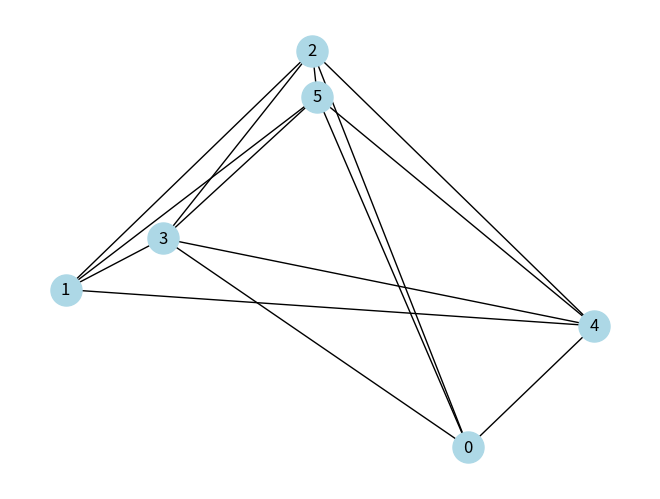

Python code for this plot:
# # def read_tle_with_total(input_filename):
# #     """
# #     Reads the TLE file, returns the total number of satellites and the TLE data with satellite name and ID.
# #     """
# #     with open(input_filename, 'r') as infile:
# #         lines = infile.readlines()

# #     total_satellites = int(lines[0].strip())  # First line contains total number of satellites
# #     tle_data = []
    
# #     # Process the file in chunks of 3 lines for each satellite
# #     tle_chunk_size = 3
# #     for i in range(1, len(lines), tle_chunk_size):  # Start from line 1 since line 0 is total count
# #         if i + 2 >= len(lines):
# #             break  # Ensure we do not go out of bounds
# #         # Extract the name <id> and TLE lines
# #         tle_name_line = lines[i].strip().split()  # e.g., ["SAT1", "1"]
# #         sat_name = tle_name_line[0]  # Satellite name
# #         sat_id = tle_name_line[1]    # Satellite ID
# #         tle_data.append((sat_name, sat_id))  # Store (name, id) pair for satellite

# #     return total_satellites, tle_data

# # def generate_grid(total_satellites):
# #     """
# #     Generates grid dimensions based on the total number of satellites.
# #     Example: for a total of 9 satellites, the grid will be 3x3.
# #     """
# #     # Find the closest square root to form an approximately square grid
# #     grid_size = int(total_satellites ** 0.5)  # Square root gives us the approximate dimension
# #     if grid_size * grid_size < total_satellites:
# #         grid_size += 1  # Adjust grid size if total satellites don't fit perfectly
    
# #     return grid_size

# # def assign_satellite_positions(tle_data, grid_size):
# #     """
# #     Assigns satellites to a 2D grid based on the grid size and returns a grid with satellite IDs.
# #     """
# #     satellite_grid = []
# #     index = 0
# #     for row in range(grid_size):
# #         grid_row = []
# #         for col in range(grid_size):
# #             if index < len(tle_data):
# #                 grid_row.append(tle_data[index][1])  # Add satellite ID to grid
# #                 index += 1
# #             else:
# #                 grid_row.append(None)  # Empty slot if no satellite available
# #         satellite_grid.append(grid_row)

# #     return satellite_grid

# # def generate_edges(satellite_grid):
# #     """
# #     Generates a list of edges (ISLs) for each satellite in the grid in 4 directions:
# #     Front (North), Back (South), Left (West), Right (East).
# #     """
# #     rows = len(satellite_grid)
# #     cols = len(satellite_grid[0]) if rows > 0 else 0
# #     edge_list = []

# #     for row in range(rows):
# #         for col in range(cols):
# #             current_sat = satellite_grid[row][col]
# #             if current_sat is None:
# #                 continue  # Skip empty grid slots
            
# #             # Front (North)
# #             if row > 0 and satellite_grid[row - 1][col] is not None:
# #                 edge_list.append((current_sat, satellite_grid[row - 1][col]))

# #             # Back (South)
# #             if row < rows - 1 and satellite_grid[row + 1][col] is not None:
# #                 edge_list.append((current_sat, satellite_grid[row + 1][col]))

# #             # Left (West)
# #             if col > 0 and satellite_grid[row][col - 1] is not None:
# #                 edge_list.append((current_sat, satellite_grid[row][col - 1]))

# #             # Right (East)
# #             if col < cols - 1 and satellite_grid[row][col + 1] is not None:
# #                 edge_list.append((current_sat, satellite_grid[row][col + 1]))
    
# #     return edge_list

# # def write_edges_to_file(edge_list, output_filename):
# #     """
# #     Writes the edge list to the output file, each edge on a new line.
# #     """
# #     with open(output_filename, 'w') as outfile:
# #         for edge in edge_list:
# #             outfile.write(f"{edge[0]} {edge[1]}\n")
    
# #     print(f"Edge list saved to {output_filename}")

# # # Example usage
# # input_tle_file = 'input_tle.txt'  # Input TLE file containing satellite data
# # output_edges_file = 'output_edges.txt'  # Output file for edge list

# # # Step 1: Read the TLE data with total number of satellites
# # total_satellites, tle_data = read_tle_with_total(input_tle_file)

# # # Step 2: Generate the grid size based on the total number of satellites
# # grid_size = generate_grid(total_satellites)

# # # Step 3: Assign satellites to the 2D grid based on the grid size
# # satellite_grid = assign_satellite_positions(tle_data, grid_size)

# # # Step 4: Generate the edges (ISLs) based on the grid layout
# # edge_list = generate_edges(satellite_grid)

# # # Step 5: Write the edges to the output file
# # write_edges_to_file(edge_list, output_edges_file)



# import numpy as np
# import networkx as nx
# import matplotlib.pyplot as plt

# # Sample list of nodes (x, y, z coordinates)
# nodes = [(1, 2, 3), (4, 5, 6), (7, 8, 9), (2, 5, 7), (9, 2, 3), (6, 1, 4)]  # replace with your node list

# def euclidean_distance(node1, node2):
#     return np.sqrt((node1[0] - node2[0])**2 + (node1[1] - node2[1])**2 + (node1[2] - node2[2])**2)

# # Creating the graph
# G = nx.Graph()

# # Add nodes
# for idx, node in enumerate(nodes):
#     G.add_node(idx, pos=node)

# # Add edges by finding the 4 nearest neighbors for each node
# for i, node in enumerate(nodes):
#     distances = [(j, euclidean_distance(node, other_node)) for j, other_node in enumerate(nodes) if i != j]
#     # Sort distances and pick the closest 4 neighbors
#     closest_neighbors = sorted(distances, key=lambda x: x[1])[:4]
#     for neighbor in closest_neighbors:
#         G.add_edge(i, neighbor[0])

# # Get positions of nodes for plotting
# pos = {i: node for i, node in enumerate(nodes)}

# # Visualize the graph
# nx.draw(G, pos, with_labels=True, node_size=500, node_color='lightblue')
# plt.show()



import numpy as np
import networkx as nx
import matplotlib.pyplot as plt
from math import radians, sin, cos, sqrt, atan2

# Earth's radius in kilometers
R = 6371.0

# Function to calculate Haversine distance
def haversine(coord1, coord2):
    lat1, lon1 = radians(coord1[0]), radians(coord1[1])
    lat2, lon2 = radians(coord2[0]), radians(coord2[1])

    dlat = lat2 - lat1
    dlon = lon2 - lon1

    a = sin(dlat / 2)**2 + cos(lat1) * cos(lat2) * sin(dlon / 2)**2
    c = 2 * atan2(sqrt(a), sqrt(1 - a))

    return R * c  # Return distance in kilometers

# Sample list of nodes with geo-coordinates (latitude, longitude, altitude(optional))
nodes = [(28.7041, 77.1025), (37.7749, -122.4194), (51.5074, -0.1278), (40.7128, -74.0060),
         (35.6895, 139.6917), (48.8566, 2.3522)]  # replace with your coordinates

# Create the graph
G = nx.Graph()

# Add nodes to the graph
for idx, node in enumerate(nodes):
    G.add_node(idx, pos=node)

# Add edges by finding the 4 nearest neighbors for each node
for i, node in enumerate(nodes):
    distances = [(j, haversine(node, other_node)) for j, other_node in enumerate(nodes) if i != j]
    # Sort distances and pick the closest 4 neighbors
    closest_neighbors = sorted(distances, key=lambda x: x[1])[:4]
    for neighbor in closest_neighbors:
        G.add_edge(i, neighbor[0])

# Extract positions for visualization (ignoring altitude for plotting purposes)
pos = {i: (node[1], node[0]) for i, node in enumerate(nodes)}  # flip for lat-long plotting

# Plot the graph
nx.draw(G, pos, with_labels=True, node_size=500, node_color='lightblue')
plt.show()
